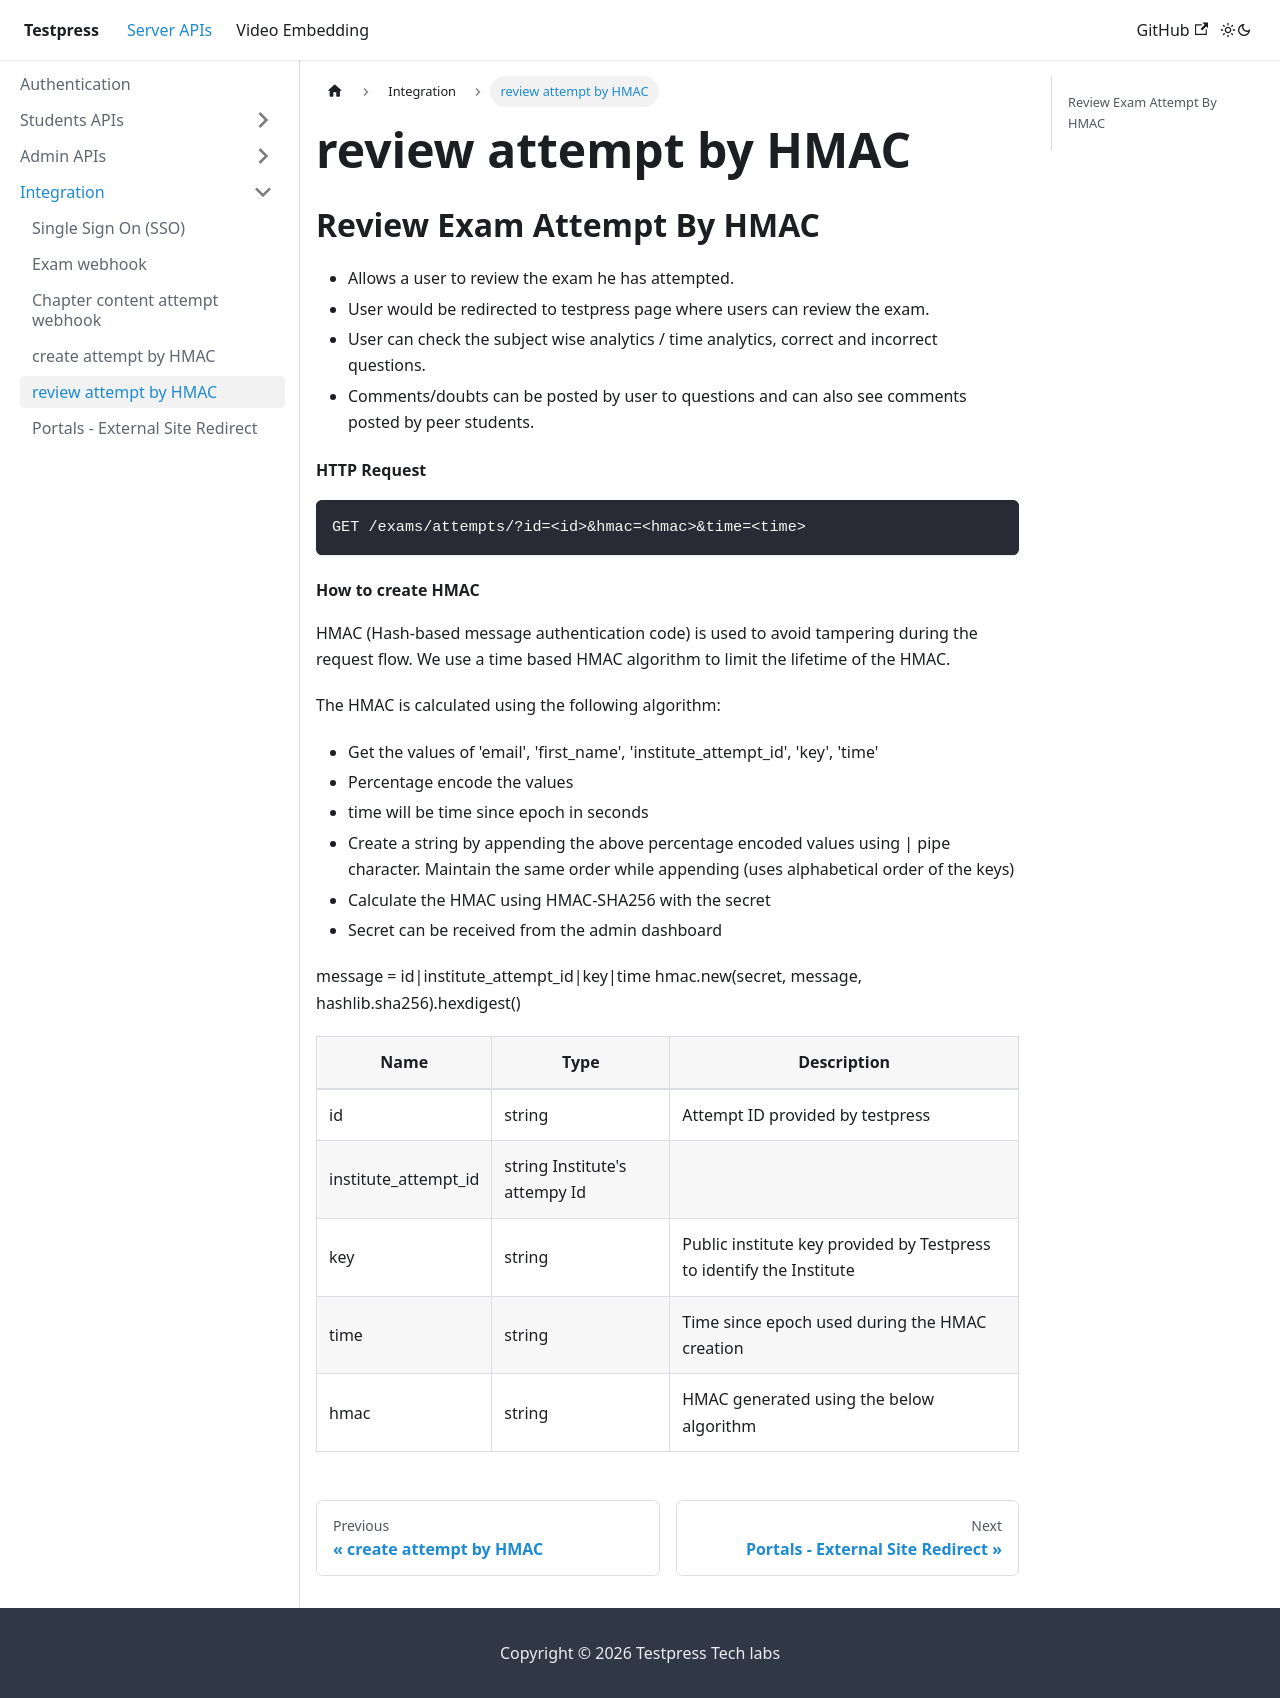

repository: testpress/testpress_docs · page: docs/server-api/Integration/review attempt by HMAC/index.html · generator: docusaurus

---
sidebar_position: 5
---

import Tabs from '@theme/Tabs';

import TabItem from '@theme/TabItem'

## Review Exam Attempt By HMAC

- Allows a user to review the exam he has attempted.
- User would be redirected to testpress page where users can review the exam.
- User can check the subject wise analytics / time analytics, correct and incorrect questions.
- Comments/doubts can be posted by user to questions and can also see comments posted by peer students.

#### HTTP Request
```
GET /exams/attempts/?id=<id>&hmac=<hmac>&time=<time>
```

#### How to create HMAC

HMAC (Hash-based message authentication code) is used to avoid tampering during the request flow. We use a time based HMAC algorithm to limit the lifetime of the HMAC.

The HMAC is calculated using the following algorithm:

- Get the values of 'email', 'first_name', 'institute_attempt_id', 'key', 'time'
- Percentage encode the values
- time will be time since epoch in seconds
- Create a string by appending the above percentage encoded values using | pipe character. Maintain the same order while appending (uses alphabetical order of the keys)
- Calculate the HMAC using HMAC-SHA256 with the secret
- Secret can be received from the admin dashboard


message = id|institute_attempt_id|key|time hmac.new(secret, message, hashlib.sha256).hexdigest()


| Name                 | Type                          | Description                                                          |
| -------------------- | ----------------------------- | -------------------------------------------------------------------- |
| id                   | string                        | Attempt ID provided by testpress                                     |
| institute_attempt_id | string Institute's attempy Id |
| key                  | string                        | Public institute key provided by Testpress to identify the Institute |
| time                 | string                        | Time since epoch used during the HMAC creation                       |
| hmac                 | string                        | HMAC generated using the below algorithm                             |
